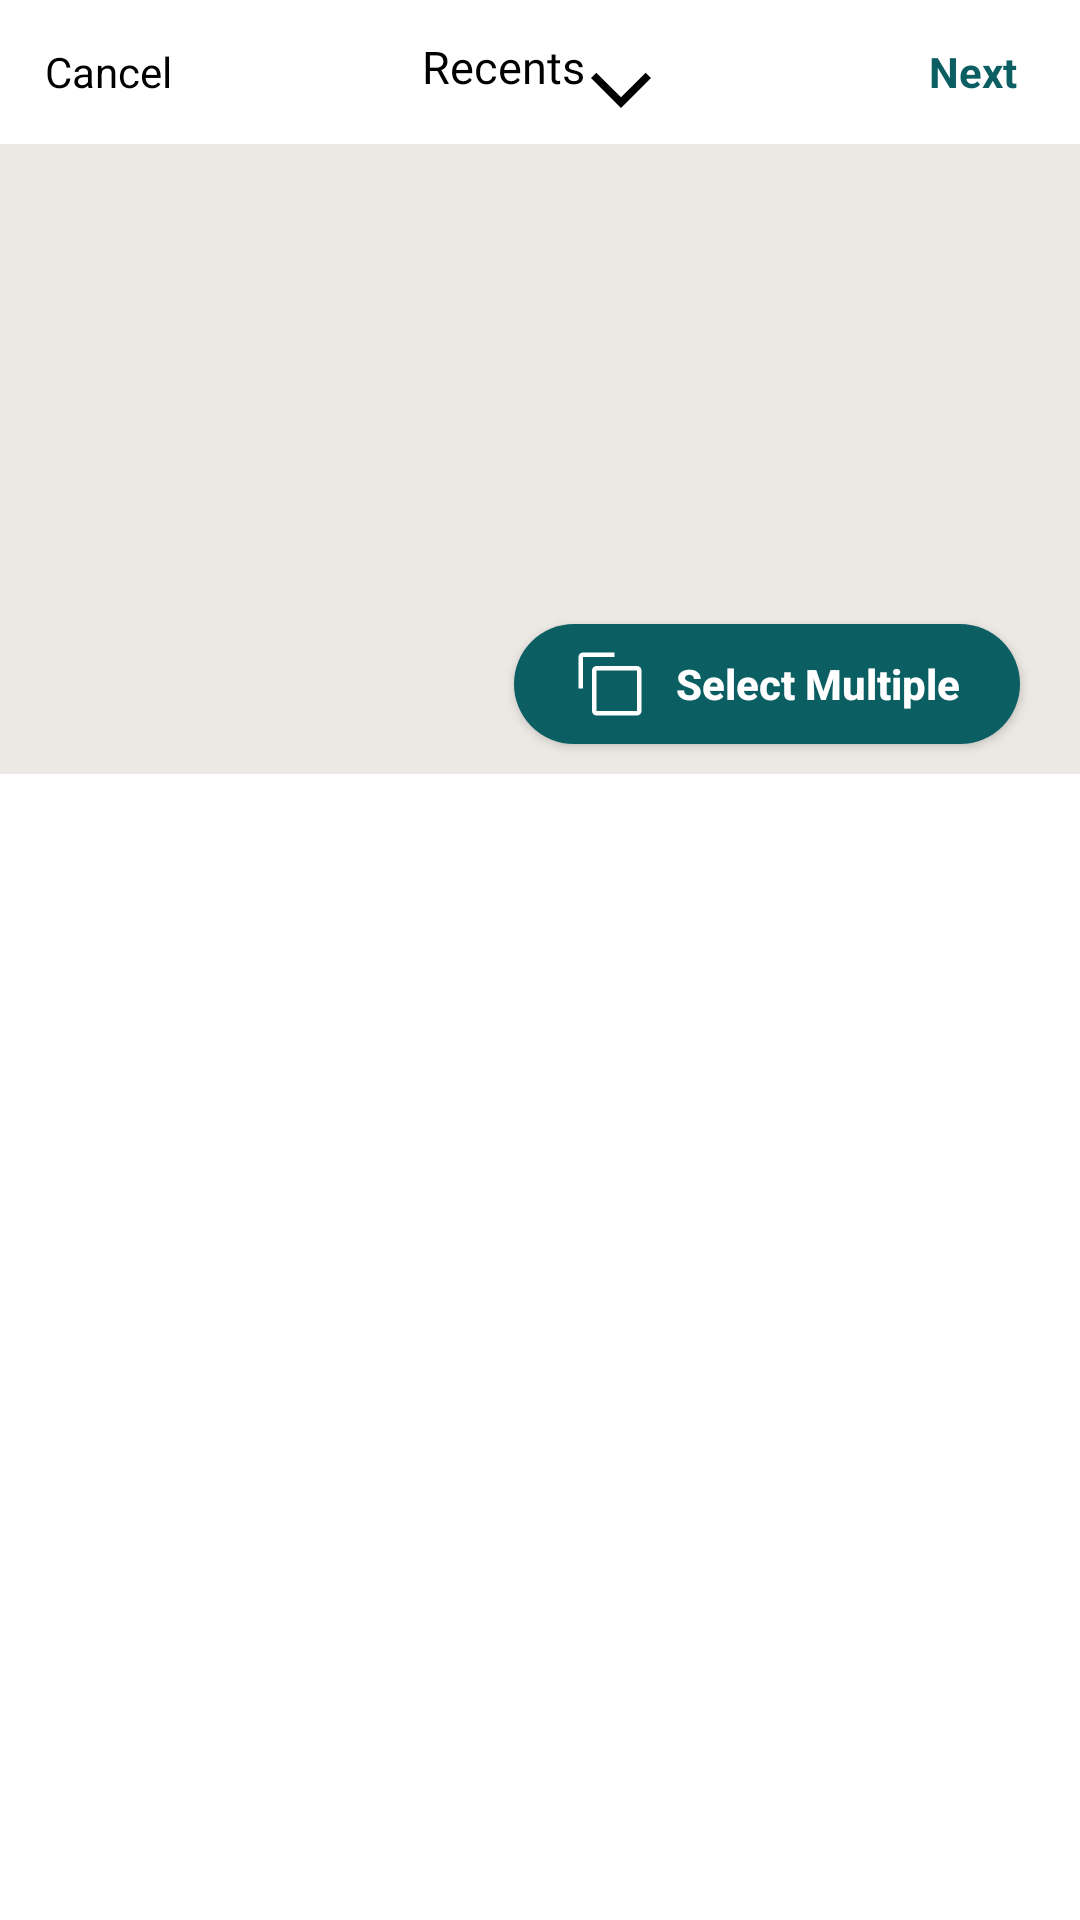

Produce the Android XML layout that renders to this screen, including the resource entries it uses.
<!-- AndroidManifest.xml: application theme Theme.SMD_Assignment1 -->
<!-- res/layout/picture_send_screen.xml -->
<?xml version="1.0" encoding="utf-8"?>
<LinearLayout xmlns:android="http://schemas.android.com/apk/res/android"
    android:layout_width="match_parent"
    android:layout_height="match_parent"
    android:background="@color/white"
    android:orientation="vertical">

    <RelativeLayout
        android:id="@+id/RL1"
        android:layout_width="match_parent"
        android:layout_height="48dp"
        android:background="@drawable/one_sided_black_border">

        <TextView
            android:id="@+id/cancel_text"
            android:layout_width="wrap_content"
            android:layout_height="wrap_content"
            android:layout_alignParentStart="true"
            android:layout_centerVertical="true"
            android:layout_marginStart="15dp"
            android:text="@string/cancel"
            android:textColor="@color/black" />

        <TextView
            android:id="@+id/recents_textview"
            android:layout_width="wrap_content"
            android:layout_height="wrap_content"
            android:layout_centerInParent="true"
            android:drawableEnd="@drawable/arrow_down"
            android:fontFamily="@font/logo_text_bold"
            android:text="@string/recents"
            android:textColor="@color/black"
            android:textSize="15sp" />

        <TextView
            android:id="@+id/most_relevant_text"
            android:layout_width="wrap_content"
            android:layout_height="wrap_content"
            android:layout_alignParentEnd="true"
            android:layout_centerVertical="true"
            android:layout_marginEnd="15dp"
            android:padding="6dp"
            android:text="Next"
            android:textColor="@color/SeaGreen"
            android:textStyle="bold" />
    </RelativeLayout>

    <FrameLayout
        android:id="@+id/current_picture"
        android:layout_width="match_parent"
        android:layout_height="210dp"
        android:background="@color/LightBeige">

        <ImageView
            android:id="@+id/previewImage"
            android:layout_width="match_parent"
            android:layout_height="match_parent"
            android:contentDescription="@null"
            android:scaleType="centerCrop" />

        <Button
            android:id="@+id/btnSelectMultiple"
            android:layout_width="wrap_content"
            android:layout_height="40dp"
            android:layout_gravity="bottom|end"
            android:layout_marginEnd="20dp"
            android:layout_marginBottom="10dp"
            android:background="@drawable/button_border_log_in"
            android:drawableStart="@drawable/copy_icon"
            android:drawablePadding="10dp"
            android:paddingStart="20dp"
            android:paddingEnd="20dp"
            android:text="Select Multiple"
            android:textAllCaps="false"
            android:textColor="@color/white"
            android:textStyle="bold" />
    </FrameLayout>

    <TextView
        android:id="@+id/tvPermission"
        android:layout_width="match_parent"
        android:layout_height="wrap_content"
        android:gravity="center"
        android:padding="24dp"
        android:text="Allow access to your photos to pick from the gallery."
        android:textColor="@color/gray"
        android:visibility="gone" />

    <Button
        android:id="@+id/btnSystemPicker"
        android:layout_width="wrap_content"
        android:layout_height="wrap_content"
        android:layout_gravity="center_horizontal"
        android:background="@drawable/porcelain_interior_seagreen_border"
        android:paddingStart="20dp"
        android:paddingEnd="20dp"
        android:text="Open system photo picker"
        android:textAllCaps="false"
        android:textColor="@color/SeaGreen"
        android:visibility="gone" />

    <androidx.recyclerview.widget.RecyclerView
        android:id="@+id/galleryGrid"
        android:layout_width="match_parent"
        android:layout_height="0dp"
        android:layout_weight="1" />
</LinearLayout>
<!-- resources referenced by this layout -->
<resources>
  <color name="LightBeige">#ECE9E4</color>
  <color name="SeaGreen">#0B5F63</color>
  <color name="black">#FF000000</color>
  <color name="gray">#8B898E</color>
  <color name="white">#FFFFFFFF</color>
  <!-- drawable arrow_down (drawable) -->
  <?xml version="1.0" encoding="utf-8"?>
  
  <vector xmlns:android="http://schemas.android.com/apk/res/android" android:autoMirrored="true" android:height="24dp" android:tint="#000000" android:viewportHeight="960" android:viewportWidth="960" android:width="24dp">
  
      <group
          android:translateY="960"
          android:translateX="960"
          android:rotation="90"
          android:scaleX="-1">
      <path android:fillColor="@android:color/white" android:pathData="M400,880L0,480L400,80L471,151L142,480L471,809L400,880Z"/>
      </group>
  </vector>
  <!-- drawable button_border_log_in (drawable) -->
  <?xml version="1.0" encoding="utf-8"?>
  
  <selector xmlns:android="http://schemas.android.com/apk/res/android">
  
      <item><shape>
  
          <gradient
              android:startColor="@color/SeaGreen"
              android:endColor="@color/SeaGreen"/>
  
          <corners android:radius="20dp" />
  
  
      </shape></item>
  
  </selector>
  <!-- drawable copy_icon (drawable) -->
  <vector xmlns:android="http://schemas.android.com/apk/res/android" android:height="24dp" android:viewportHeight="32" android:viewportWidth="32" android:width="24dp">
        
      <path android:fillColor="@color/white" android:pathData="M28,10v18L10,28L10,10zM28,8L10,8a2,2 0,0 0,-2 2v18a2,2 0,0 0,2 2h18a2,2 0,0 0,2 -2L30,10a2,2 0,0 0,-2 -2"/>
        
      <path android:fillColor="@color/white" android:pathData="M4,18H2V4a2,2 0,0 1,2 -2h14v2H4Z"/>
      
  </vector>
  <!-- drawable porcelain_interior_seagreen_border (drawable) -->
  <?xml version="1.0" encoding="utf-8"?>
  
  <selector xmlns:android="http://schemas.android.com/apk/res/android">
  
      <item><shape>
  
          <gradient
              android:angle="270"
              android:startColor="@color/Porcelain"
              android:endColor="@color/Porcelain"/>
  
          <corners android:radius="20dp" />
  
          <stroke
              android:width="10px"
              android:color="#0B5F63" />
  
  
      </shape></item>
  
  </selector>
  <string name="cancel">Cancel</string>
  <string name="recents">Recents</string>
  <style name="Theme.SMD_Assignment1" parent="Base.Theme.SMD_Assignment1" />
  <color name="Porcelain">#F3F2EE</color>
  <style name="Base.Theme.SMD_Assignment1" parent="Theme.AppCompat.Light.NoActionBar">
          <item name="android:fitsSystemWindows">true</item>
          <item name="android:windowLightStatusBar">true</item>
          <item name="android:statusBarColor">@color/white</item>
      </style>
</resources>
